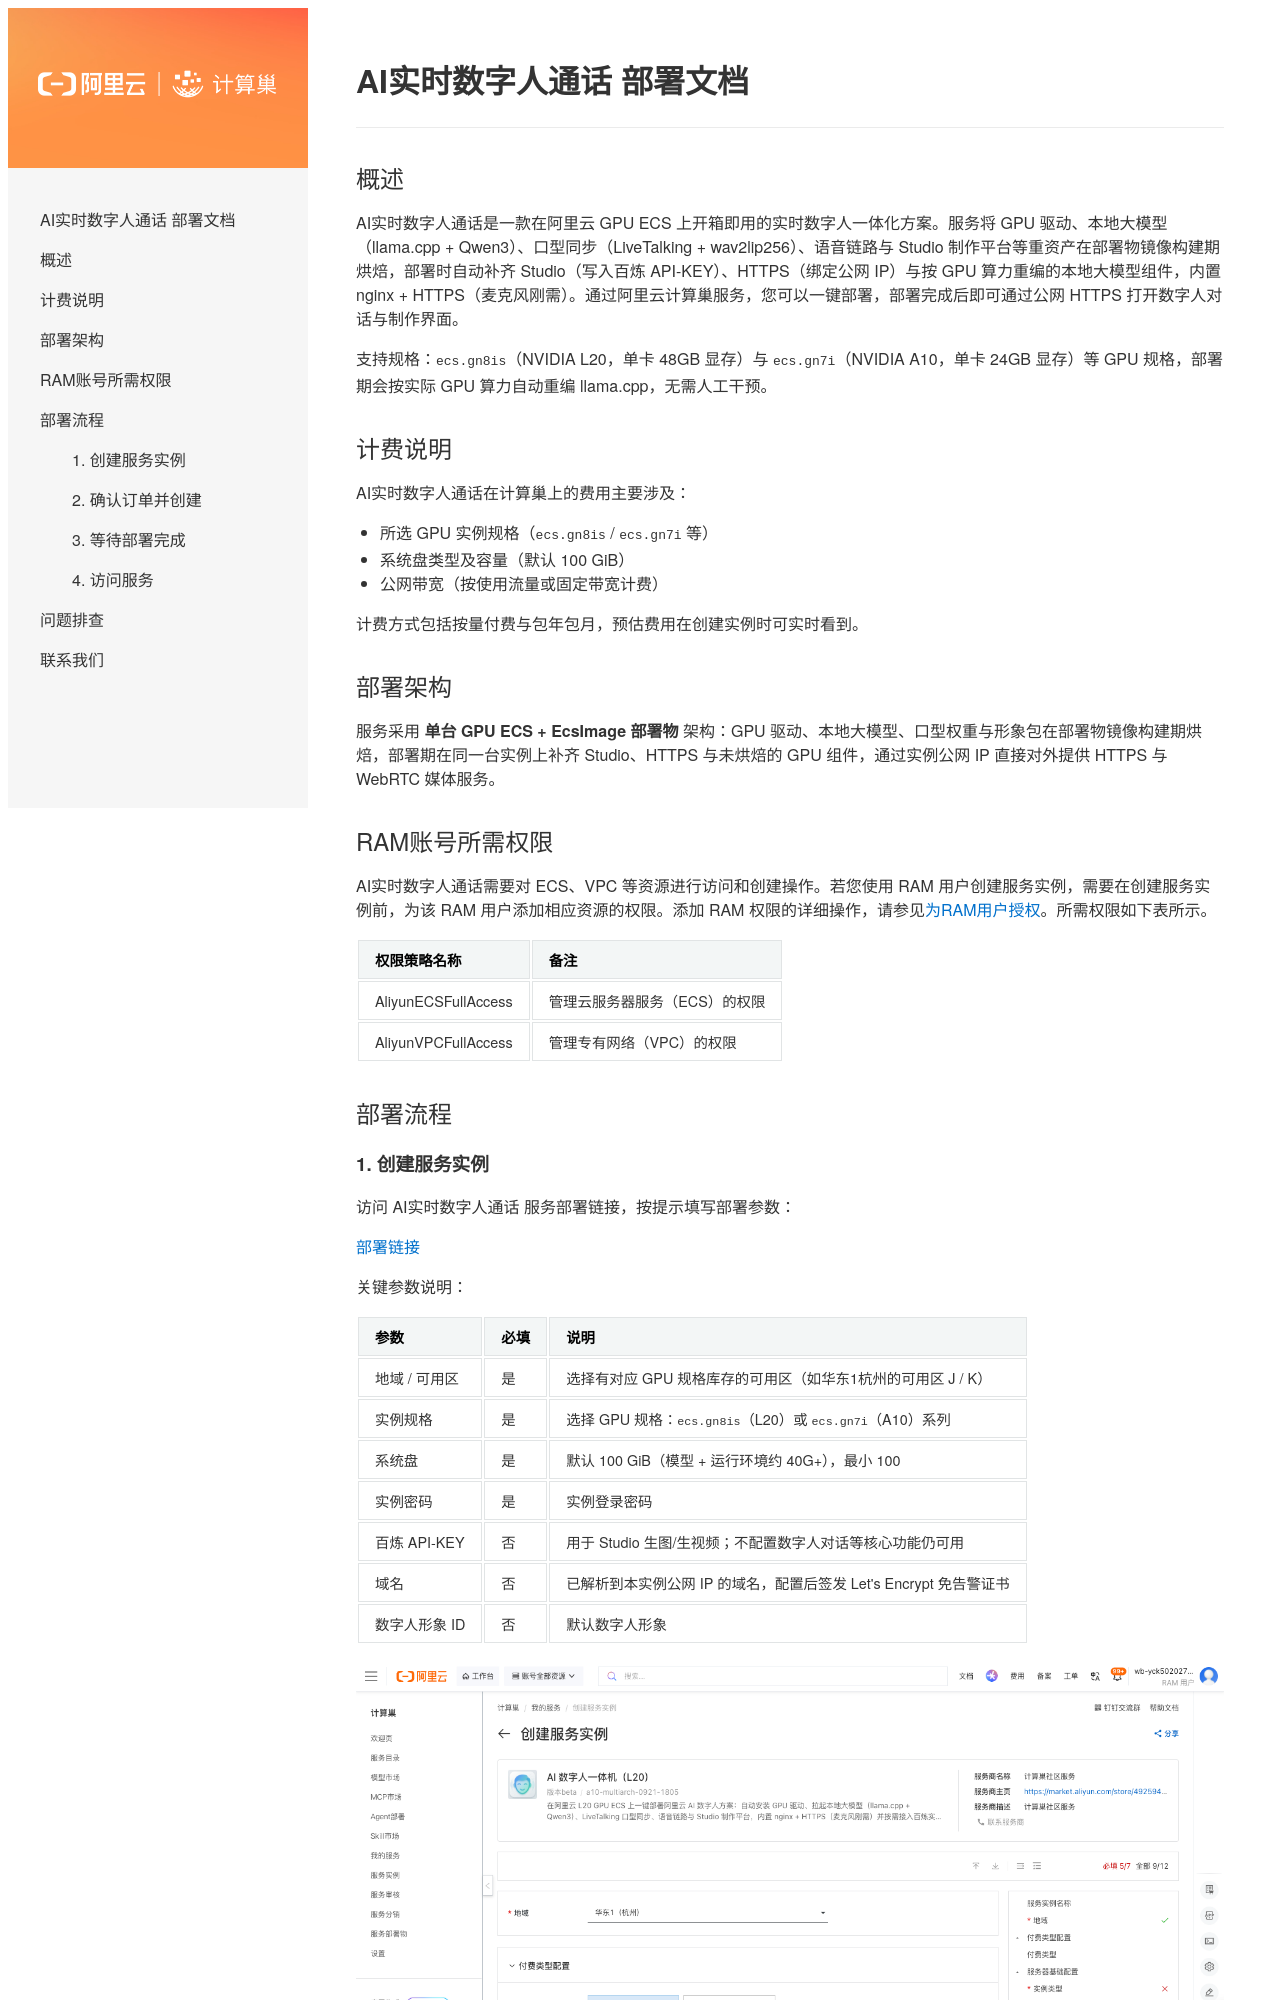

repository: aliyun-computenest/quickstart-ai-real-time-digital-human-call · page: index.html · generator: mkdocs

# AI实时数字人通话 部署文档

## 概述

AI实时数字人通话是一款在阿里云 GPU ECS 上开箱即用的实时数字人一体化方案。服务将 GPU 驱动、本地大模型（llama.cpp + Qwen3）、口型同步（LiveTalking + wav2lip256）、语音链路与 Studio 制作平台等重资产在部署物镜像构建期烘焙，部署时自动补齐 Studio（写入百炼 API-KEY）、HTTPS（绑定公网 IP）与按 GPU 算力重编的本地大模型组件，内置 nginx + HTTPS（麦克风刚需）。通过阿里云计算巢服务，您可以一键部署，部署完成后即可通过公网 HTTPS 打开数字人对话与制作界面。

支持规格：`ecs.gn8is`（NVIDIA L20，单卡 48GB 显存）与 `ecs.gn7i`（NVIDIA A10，单卡 24GB 显存）等 GPU 规格，部署期会按实际 GPU 算力自动重编 llama.cpp，无需人工干预。

## 计费说明

AI实时数字人通话在计算巢上的费用主要涉及：

- 所选 GPU 实例规格（`ecs.gn8is` / `ecs.gn7i` 等）
- 系统盘类型及容量（默认 100 GiB）
- 公网带宽（按使用流量或固定带宽计费）

计费方式包括按量付费与包年包月，预估费用在创建实例时可实时看到。

## 部署架构

服务采用 **单台 GPU ECS + EcsImage 部署物** 架构：GPU 驱动、本地大模型、口型权重与形象包在部署物镜像构建期烘焙，部署期在同一台实例上补齐 Studio、HTTPS 与未烘焙的 GPU 组件，通过实例公网 IP 直接对外提供 HTTPS 与 WebRTC 媒体服务。

## RAM账号所需权限

AI实时数字人通话需要对 ECS、VPC 等资源进行访问和创建操作。若您使用 RAM 用户创建服务实例，需要在创建服务实例前，为该 RAM 用户添加相应资源的权限。添加 RAM 权限的详细操作，请参见[为RAM用户授权](https://help.aliyun.com/document_detail/121945.html)。所需权限如下表所示。

| 权限策略名称 | 备注 |
| --- | --- |
| AliyunECSFullAccess | 管理云服务器服务（ECS）的权限 |
| AliyunVPCFullAccess | 管理专有网络（VPC）的权限 |

## 部署流程
